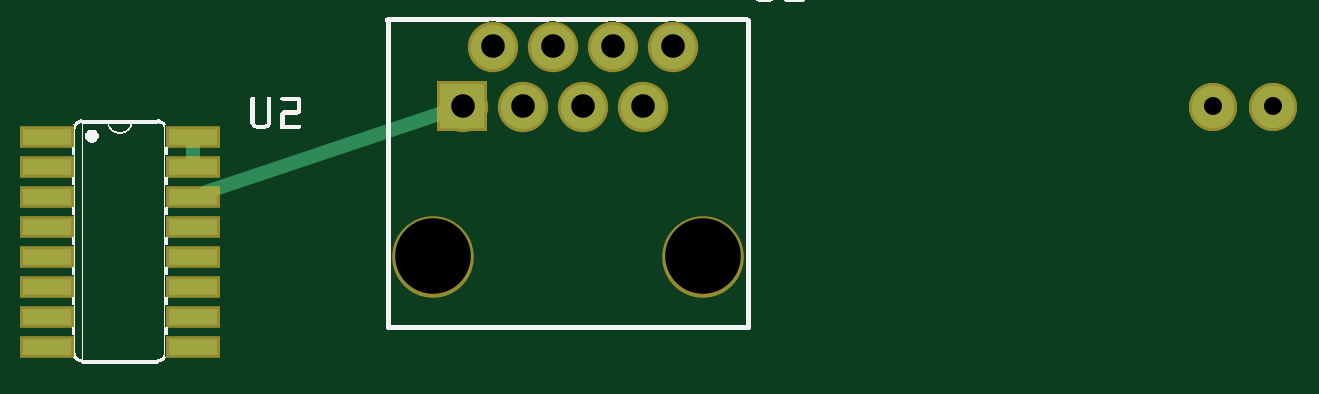
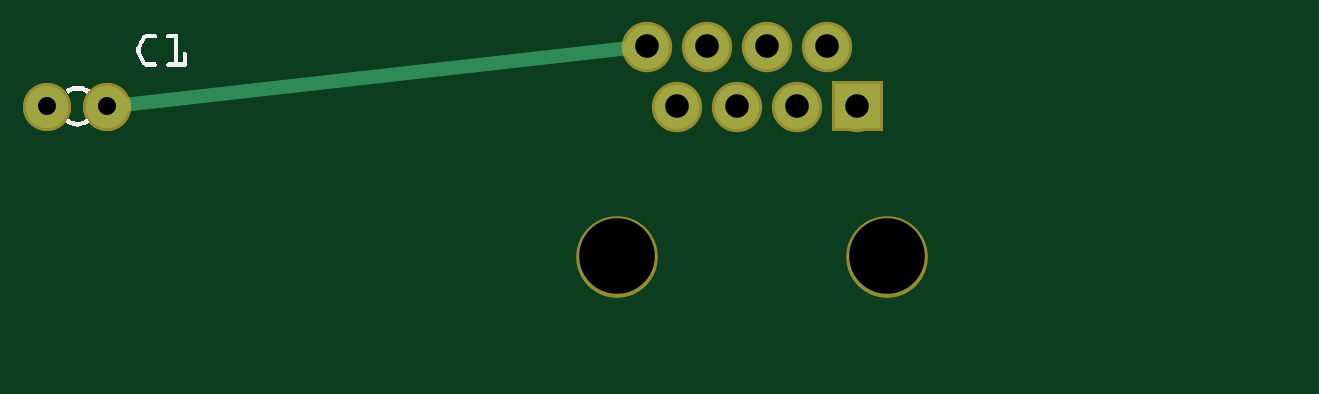
Circuit board: 8 layer files. Board 51.9 x 12.7 mm.
- bottom_copper: Datalogger uBox_copperBottom.gbl (3948 bytes)
- top_copper: Datalogger uBox_copperTop.gtl (4259 bytes)
- drill: Datalogger uBox_drill.txt (322 bytes)
- bottom_mask: Datalogger uBox_maskBottom.gbs (3944 bytes)
- top_mask: Datalogger uBox_maskTop.gts (4220 bytes)
- paste: Datalogger uBox_pasteMaskTop.gtp (565 bytes)
- bottom_silk: Datalogger uBox_silkBottom.gbo (5261 bytes)
- top_silk: Datalogger uBox_silkTop.gto (152205 bytes)

=== bottom_copper: Datalogger uBox_copperBottom.gbl ===
G04 MADE WITH FRITZING*
G04 WWW.FRITZING.ORG*
G04 DOUBLE SIDED*
G04 HOLES PLATED*
G04 CONTOUR ON CENTER OF CONTOUR VECTOR*
%ASAXBY*%
%FSLAX23Y23*%
%MOIN*%
%OFA0B0*%
%SFA1.0B1.0*%
%ADD10C,0.074000*%
%ADD11C,0.070000*%
%ADD12C,0.024000*%
%ADD13R,0.001000X0.001000*%
%LNCOPPER0*%
G90*
G70*
G54D10*
X2244Y1833D03*
X2194Y1733D03*
X2144Y1833D03*
X2044Y1833D03*
X1944Y1833D03*
X2094Y1733D03*
X1994Y1733D03*
X1894Y1733D03*
G54D11*
X3244Y1733D03*
X3144Y1733D03*
X3244Y1733D03*
X3144Y1733D03*
G54D12*
X2275Y1830D02*
X3118Y1736D01*
G54D13*
X1857Y1770D02*
X1930Y1770D01*
X1857Y1769D02*
X1930Y1769D01*
X1857Y1768D02*
X1930Y1768D01*
X1857Y1767D02*
X1930Y1767D01*
X1857Y1766D02*
X1930Y1766D01*
X1857Y1765D02*
X1930Y1765D01*
X1857Y1764D02*
X1930Y1764D01*
X1857Y1763D02*
X1930Y1763D01*
X1857Y1762D02*
X1930Y1762D01*
X1857Y1761D02*
X1930Y1761D01*
X1857Y1760D02*
X1930Y1760D01*
X1857Y1759D02*
X1930Y1759D01*
X1857Y1758D02*
X1930Y1758D01*
X1857Y1757D02*
X1930Y1757D01*
X1857Y1756D02*
X1930Y1756D01*
X1857Y1755D02*
X1930Y1755D01*
X1857Y1754D02*
X1930Y1754D01*
X1857Y1753D02*
X1890Y1753D01*
X1898Y1753D02*
X1930Y1753D01*
X1857Y1752D02*
X1886Y1752D01*
X1901Y1752D02*
X1930Y1752D01*
X1857Y1751D02*
X1884Y1751D01*
X1903Y1751D02*
X1930Y1751D01*
X1857Y1750D02*
X1882Y1750D01*
X1905Y1750D02*
X1930Y1750D01*
X1857Y1749D02*
X1881Y1749D01*
X1906Y1749D02*
X1930Y1749D01*
X1857Y1748D02*
X1880Y1748D01*
X1908Y1748D02*
X1930Y1748D01*
X1857Y1747D02*
X1879Y1747D01*
X1909Y1747D02*
X1930Y1747D01*
X1857Y1746D02*
X1878Y1746D01*
X1909Y1746D02*
X1930Y1746D01*
X1857Y1745D02*
X1877Y1745D01*
X1910Y1745D02*
X1930Y1745D01*
X1857Y1744D02*
X1877Y1744D01*
X1911Y1744D02*
X1930Y1744D01*
X1857Y1743D02*
X1876Y1743D01*
X1911Y1743D02*
X1930Y1743D01*
X1857Y1742D02*
X1875Y1742D01*
X1912Y1742D02*
X1930Y1742D01*
X1857Y1741D02*
X1875Y1741D01*
X1912Y1741D02*
X1930Y1741D01*
X1857Y1740D02*
X1875Y1740D01*
X1913Y1740D02*
X1930Y1740D01*
X1857Y1739D02*
X1874Y1739D01*
X1913Y1739D02*
X1930Y1739D01*
X1857Y1738D02*
X1874Y1738D01*
X1913Y1738D02*
X1930Y1738D01*
X1857Y1737D02*
X1874Y1737D01*
X1914Y1737D02*
X1930Y1737D01*
X1857Y1736D02*
X1874Y1736D01*
X1914Y1736D02*
X1930Y1736D01*
X1857Y1735D02*
X1874Y1735D01*
X1914Y1735D02*
X1930Y1735D01*
X1857Y1734D02*
X1874Y1734D01*
X1914Y1734D02*
X1930Y1734D01*
X1857Y1733D02*
X1874Y1733D01*
X1914Y1733D02*
X1930Y1733D01*
X1857Y1732D02*
X1874Y1732D01*
X1914Y1732D02*
X1930Y1732D01*
X1857Y1731D02*
X1874Y1731D01*
X1914Y1731D02*
X1930Y1731D01*
X1857Y1730D02*
X1874Y1730D01*
X1914Y1730D02*
X1930Y1730D01*
X1857Y1729D02*
X1874Y1729D01*
X1913Y1729D02*
X1930Y1729D01*
X1857Y1728D02*
X1874Y1728D01*
X1913Y1728D02*
X1930Y1728D01*
X1857Y1727D02*
X1875Y1727D01*
X1913Y1727D02*
X1930Y1727D01*
X1857Y1726D02*
X1875Y1726D01*
X1912Y1726D02*
X1930Y1726D01*
X1857Y1725D02*
X1876Y1725D01*
X1912Y1725D02*
X1930Y1725D01*
X1857Y1724D02*
X1876Y1724D01*
X1911Y1724D02*
X1930Y1724D01*
X1857Y1723D02*
X1877Y1723D01*
X1911Y1723D02*
X1930Y1723D01*
X1857Y1722D02*
X1877Y1722D01*
X1910Y1722D02*
X1930Y1722D01*
X1857Y1721D02*
X1878Y1721D01*
X1909Y1721D02*
X1930Y1721D01*
X1857Y1720D02*
X1879Y1720D01*
X1908Y1720D02*
X1930Y1720D01*
X1857Y1719D02*
X1880Y1719D01*
X1907Y1719D02*
X1930Y1719D01*
X1857Y1718D02*
X1881Y1718D01*
X1906Y1718D02*
X1930Y1718D01*
X1857Y1717D02*
X1883Y1717D01*
X1905Y1717D02*
X1930Y1717D01*
X1857Y1716D02*
X1885Y1716D01*
X1903Y1716D02*
X1930Y1716D01*
X1857Y1715D02*
X1887Y1715D01*
X1900Y1715D02*
X1930Y1715D01*
X1857Y1714D02*
X1930Y1714D01*
X1857Y1713D02*
X1930Y1713D01*
X1857Y1712D02*
X1930Y1712D01*
X1857Y1711D02*
X1930Y1711D01*
X1857Y1710D02*
X1930Y1710D01*
X1857Y1709D02*
X1930Y1709D01*
X1857Y1708D02*
X1930Y1708D01*
X1857Y1707D02*
X1930Y1707D01*
X1857Y1706D02*
X1930Y1706D01*
X1857Y1705D02*
X1930Y1705D01*
X1857Y1704D02*
X1930Y1704D01*
X1857Y1703D02*
X1930Y1703D01*
X1857Y1702D02*
X1930Y1702D01*
X1857Y1701D02*
X1930Y1701D01*
X1857Y1700D02*
X1930Y1700D01*
X1857Y1699D02*
X1930Y1699D01*
X1857Y1698D02*
X1930Y1698D01*
X1857Y1697D02*
X1930Y1697D01*
D02*
G04 End of Copper0*
M02*
=== top_copper: Datalogger uBox_copperTop.gtl ===
G04 MADE WITH FRITZING*
G04 WWW.FRITZING.ORG*
G04 DOUBLE SIDED*
G04 HOLES PLATED*
G04 CONTOUR ON CENTER OF CONTOUR VECTOR*
%ASAXBY*%
%FSLAX23Y23*%
%MOIN*%
%OFA0B0*%
%SFA1.0B1.0*%
%ADD10C,0.074000*%
%ADD11C,0.070000*%
%ADD12R,0.080000X0.026000*%
%ADD13C,0.024000*%
%ADD14R,0.001000X0.001000*%
%LNCOPPER1*%
G90*
G70*
G54D10*
X2244Y1833D03*
X2194Y1733D03*
X2144Y1833D03*
X2044Y1833D03*
X1944Y1833D03*
X2094Y1733D03*
X1994Y1733D03*
X1894Y1733D03*
G54D11*
X3244Y1733D03*
X3144Y1733D03*
X3244Y1733D03*
X3144Y1733D03*
G54D12*
X1202Y1683D03*
X1202Y1633D03*
X1202Y1583D03*
X1202Y1533D03*
X1202Y1483D03*
X1202Y1433D03*
X1202Y1383D03*
X1202Y1333D03*
X1444Y1333D03*
X1444Y1383D03*
X1444Y1433D03*
X1444Y1483D03*
X1444Y1533D03*
X1444Y1583D03*
X1444Y1633D03*
X1444Y1683D03*
G54D13*
X1444Y1641D02*
X1444Y1676D01*
D02*
X1865Y1724D02*
X1467Y1591D01*
G54D14*
X1857Y1770D02*
X1930Y1770D01*
X1857Y1769D02*
X1930Y1769D01*
X1857Y1768D02*
X1930Y1768D01*
X1857Y1767D02*
X1930Y1767D01*
X1857Y1766D02*
X1930Y1766D01*
X1857Y1765D02*
X1930Y1765D01*
X1857Y1764D02*
X1930Y1764D01*
X1857Y1763D02*
X1930Y1763D01*
X1857Y1762D02*
X1930Y1762D01*
X1857Y1761D02*
X1930Y1761D01*
X1857Y1760D02*
X1930Y1760D01*
X1857Y1759D02*
X1930Y1759D01*
X1857Y1758D02*
X1930Y1758D01*
X1857Y1757D02*
X1930Y1757D01*
X1857Y1756D02*
X1930Y1756D01*
X1857Y1755D02*
X1930Y1755D01*
X1857Y1754D02*
X1930Y1754D01*
X1857Y1753D02*
X1890Y1753D01*
X1898Y1753D02*
X1930Y1753D01*
X1857Y1752D02*
X1886Y1752D01*
X1901Y1752D02*
X1930Y1752D01*
X1857Y1751D02*
X1884Y1751D01*
X1903Y1751D02*
X1930Y1751D01*
X1857Y1750D02*
X1882Y1750D01*
X1905Y1750D02*
X1930Y1750D01*
X1857Y1749D02*
X1881Y1749D01*
X1906Y1749D02*
X1930Y1749D01*
X1857Y1748D02*
X1880Y1748D01*
X1908Y1748D02*
X1930Y1748D01*
X1857Y1747D02*
X1879Y1747D01*
X1909Y1747D02*
X1930Y1747D01*
X1857Y1746D02*
X1878Y1746D01*
X1909Y1746D02*
X1930Y1746D01*
X1857Y1745D02*
X1877Y1745D01*
X1910Y1745D02*
X1930Y1745D01*
X1857Y1744D02*
X1877Y1744D01*
X1911Y1744D02*
X1930Y1744D01*
X1857Y1743D02*
X1876Y1743D01*
X1911Y1743D02*
X1930Y1743D01*
X1857Y1742D02*
X1875Y1742D01*
X1912Y1742D02*
X1930Y1742D01*
X1857Y1741D02*
X1875Y1741D01*
X1912Y1741D02*
X1930Y1741D01*
X1857Y1740D02*
X1875Y1740D01*
X1913Y1740D02*
X1930Y1740D01*
X1857Y1739D02*
X1874Y1739D01*
X1913Y1739D02*
X1930Y1739D01*
X1857Y1738D02*
X1874Y1738D01*
X1913Y1738D02*
X1930Y1738D01*
X1857Y1737D02*
X1874Y1737D01*
X1914Y1737D02*
X1930Y1737D01*
X1857Y1736D02*
X1874Y1736D01*
X1914Y1736D02*
X1930Y1736D01*
X1857Y1735D02*
X1874Y1735D01*
X1914Y1735D02*
X1930Y1735D01*
X1857Y1734D02*
X1874Y1734D01*
X1914Y1734D02*
X1930Y1734D01*
X1857Y1733D02*
X1874Y1733D01*
X1914Y1733D02*
X1930Y1733D01*
X1857Y1732D02*
X1874Y1732D01*
X1914Y1732D02*
X1930Y1732D01*
X1857Y1731D02*
X1874Y1731D01*
X1914Y1731D02*
X1930Y1731D01*
X1857Y1730D02*
X1874Y1730D01*
X1914Y1730D02*
X1930Y1730D01*
X1857Y1729D02*
X1874Y1729D01*
X1913Y1729D02*
X1930Y1729D01*
X1857Y1728D02*
X1874Y1728D01*
X1913Y1728D02*
X1930Y1728D01*
X1857Y1727D02*
X1875Y1727D01*
X1913Y1727D02*
X1930Y1727D01*
X1857Y1726D02*
X1875Y1726D01*
X1912Y1726D02*
X1930Y1726D01*
X1857Y1725D02*
X1876Y1725D01*
X1912Y1725D02*
X1930Y1725D01*
X1857Y1724D02*
X1876Y1724D01*
X1911Y1724D02*
X1930Y1724D01*
X1857Y1723D02*
X1877Y1723D01*
X1911Y1723D02*
X1930Y1723D01*
X1857Y1722D02*
X1877Y1722D01*
X1910Y1722D02*
X1930Y1722D01*
X1857Y1721D02*
X1878Y1721D01*
X1909Y1721D02*
X1930Y1721D01*
X1857Y1720D02*
X1879Y1720D01*
X1908Y1720D02*
X1930Y1720D01*
X1857Y1719D02*
X1880Y1719D01*
X1907Y1719D02*
X1930Y1719D01*
X1857Y1718D02*
X1881Y1718D01*
X1906Y1718D02*
X1930Y1718D01*
X1857Y1717D02*
X1883Y1717D01*
X1905Y1717D02*
X1930Y1717D01*
X1857Y1716D02*
X1885Y1716D01*
X1903Y1716D02*
X1930Y1716D01*
X1857Y1715D02*
X1887Y1715D01*
X1900Y1715D02*
X1930Y1715D01*
X1857Y1714D02*
X1930Y1714D01*
X1857Y1713D02*
X1930Y1713D01*
X1857Y1712D02*
X1930Y1712D01*
X1857Y1711D02*
X1930Y1711D01*
X1857Y1710D02*
X1930Y1710D01*
X1857Y1709D02*
X1930Y1709D01*
X1857Y1708D02*
X1930Y1708D01*
X1857Y1707D02*
X1930Y1707D01*
X1857Y1706D02*
X1930Y1706D01*
X1857Y1705D02*
X1930Y1705D01*
X1857Y1704D02*
X1930Y1704D01*
X1857Y1703D02*
X1930Y1703D01*
X1857Y1702D02*
X1930Y1702D01*
X1857Y1701D02*
X1930Y1701D01*
X1857Y1700D02*
X1930Y1700D01*
X1857Y1699D02*
X1930Y1699D01*
X1857Y1698D02*
X1930Y1698D01*
X1857Y1697D02*
X1930Y1697D01*
D02*
G04 End of Copper1*
M02*
=== drill: Datalogger uBox_drill.txt ===
; NON-PLATED HOLES START AT T1
; THROUGH (PLATED) HOLES START AT T100
M48
INCH
T1C0.125984
T100C0.039370
T101C0.030000
%
T1
X018444Y014833
X022944Y014833
T100
X019444Y018333
X022444Y018333
X021444Y018333
X021944Y017333
X019944Y017333
X020444Y018333
X020944Y017333
X018944Y017333
T101
X031442Y017333
X032444Y017333
T00
M30

=== bottom_mask: Datalogger uBox_maskBottom.gbs ===
G04 MADE WITH FRITZING*
G04 WWW.FRITZING.ORG*
G04 DOUBLE SIDED*
G04 HOLES PLATED*
G04 CONTOUR ON CENTER OF CONTOUR VECTOR*
%ASAXBY*%
%FSLAX23Y23*%
%MOIN*%
%OFA0B0*%
%SFA1.0B1.0*%
%ADD10C,0.084000*%
%ADD11C,0.135984*%
%ADD12C,0.080000*%
%ADD13R,0.001000X0.001000*%
%LNMASK0*%
G90*
G70*
G54D10*
X2244Y1833D03*
X2194Y1733D03*
X2144Y1833D03*
X2044Y1833D03*
X1944Y1833D03*
X2094Y1733D03*
X1994Y1733D03*
X1894Y1733D03*
G54D11*
X1844Y1483D03*
X2294Y1483D03*
G54D12*
X3244Y1733D03*
X3144Y1733D03*
X3244Y1733D03*
X3144Y1733D03*
G54D13*
X1852Y1775D02*
X1935Y1775D01*
X1852Y1774D02*
X1935Y1774D01*
X1852Y1773D02*
X1935Y1773D01*
X1852Y1772D02*
X1935Y1772D01*
X1852Y1771D02*
X1935Y1771D01*
X1852Y1770D02*
X1935Y1770D01*
X1852Y1769D02*
X1935Y1769D01*
X1852Y1768D02*
X1935Y1768D01*
X1852Y1767D02*
X1935Y1767D01*
X1852Y1766D02*
X1935Y1766D01*
X1852Y1765D02*
X1935Y1765D01*
X1852Y1764D02*
X1935Y1764D01*
X1852Y1763D02*
X1935Y1763D01*
X1852Y1762D02*
X1935Y1762D01*
X1852Y1761D02*
X1935Y1761D01*
X1852Y1760D02*
X1935Y1760D01*
X1852Y1759D02*
X1935Y1759D01*
X1852Y1758D02*
X1935Y1758D01*
X1852Y1757D02*
X1935Y1757D01*
X1852Y1756D02*
X1935Y1756D01*
X1852Y1755D02*
X1935Y1755D01*
X1852Y1754D02*
X1935Y1754D01*
X1852Y1753D02*
X1935Y1753D01*
X1852Y1752D02*
X1935Y1752D01*
X1852Y1751D02*
X1935Y1751D01*
X1852Y1750D02*
X1935Y1750D01*
X1852Y1749D02*
X1935Y1749D01*
X1852Y1748D02*
X1890Y1748D01*
X1898Y1748D02*
X1935Y1748D01*
X1852Y1747D02*
X1887Y1747D01*
X1900Y1747D02*
X1935Y1747D01*
X1852Y1746D02*
X1885Y1746D01*
X1902Y1746D02*
X1935Y1746D01*
X1852Y1745D02*
X1884Y1745D01*
X1904Y1745D02*
X1935Y1745D01*
X1852Y1744D02*
X1883Y1744D01*
X1905Y1744D02*
X1935Y1744D01*
X1852Y1743D02*
X1882Y1743D01*
X1906Y1743D02*
X1935Y1743D01*
X1852Y1742D02*
X1881Y1742D01*
X1906Y1742D02*
X1935Y1742D01*
X1852Y1741D02*
X1881Y1741D01*
X1907Y1741D02*
X1935Y1741D01*
X1852Y1740D02*
X1880Y1740D01*
X1908Y1740D02*
X1935Y1740D01*
X1852Y1739D02*
X1880Y1739D01*
X1908Y1739D02*
X1935Y1739D01*
X1852Y1738D02*
X1879Y1738D01*
X1908Y1738D02*
X1935Y1738D01*
X1852Y1737D02*
X1879Y1737D01*
X1909Y1737D02*
X1935Y1737D01*
X1852Y1736D02*
X1879Y1736D01*
X1909Y1736D02*
X1935Y1736D01*
X1852Y1735D02*
X1879Y1735D01*
X1909Y1735D02*
X1935Y1735D01*
X1852Y1734D02*
X1879Y1734D01*
X1909Y1734D02*
X1935Y1734D01*
X1852Y1733D02*
X1879Y1733D01*
X1909Y1733D02*
X1935Y1733D01*
X1852Y1732D02*
X1879Y1732D01*
X1909Y1732D02*
X1935Y1732D01*
X1852Y1731D02*
X1879Y1731D01*
X1909Y1731D02*
X1935Y1731D01*
X1852Y1730D02*
X1879Y1730D01*
X1908Y1730D02*
X1935Y1730D01*
X1852Y1729D02*
X1879Y1729D01*
X1908Y1729D02*
X1935Y1729D01*
X1852Y1728D02*
X1880Y1728D01*
X1908Y1728D02*
X1935Y1728D01*
X1852Y1727D02*
X1880Y1727D01*
X1907Y1727D02*
X1935Y1727D01*
X1852Y1726D02*
X1881Y1726D01*
X1907Y1726D02*
X1935Y1726D01*
X1852Y1725D02*
X1881Y1725D01*
X1906Y1725D02*
X1935Y1725D01*
X1852Y1724D02*
X1882Y1724D01*
X1905Y1724D02*
X1935Y1724D01*
X1852Y1723D02*
X1883Y1723D01*
X1904Y1723D02*
X1935Y1723D01*
X1852Y1722D02*
X1884Y1722D01*
X1903Y1722D02*
X1935Y1722D01*
X1852Y1721D02*
X1886Y1721D01*
X1902Y1721D02*
X1935Y1721D01*
X1852Y1720D02*
X1888Y1720D01*
X1900Y1720D02*
X1935Y1720D01*
X1852Y1719D02*
X1935Y1719D01*
X1852Y1718D02*
X1935Y1718D01*
X1852Y1717D02*
X1935Y1717D01*
X1852Y1716D02*
X1935Y1716D01*
X1852Y1715D02*
X1935Y1715D01*
X1852Y1714D02*
X1935Y1714D01*
X1852Y1713D02*
X1935Y1713D01*
X1852Y1712D02*
X1935Y1712D01*
X1852Y1711D02*
X1935Y1711D01*
X1852Y1710D02*
X1935Y1710D01*
X1852Y1709D02*
X1935Y1709D01*
X1852Y1708D02*
X1935Y1708D01*
X1852Y1707D02*
X1935Y1707D01*
X1852Y1706D02*
X1935Y1706D01*
X1852Y1705D02*
X1935Y1705D01*
X1852Y1704D02*
X1935Y1704D01*
X1852Y1703D02*
X1935Y1703D01*
X1852Y1702D02*
X1935Y1702D01*
X1852Y1701D02*
X1935Y1701D01*
X1852Y1700D02*
X1935Y1700D01*
X1852Y1699D02*
X1935Y1699D01*
X1852Y1698D02*
X1935Y1698D01*
X1852Y1697D02*
X1935Y1697D01*
X1852Y1696D02*
X1935Y1696D01*
X1852Y1695D02*
X1935Y1695D01*
X1852Y1694D02*
X1935Y1694D01*
X1852Y1693D02*
X1935Y1693D01*
X1852Y1692D02*
X1935Y1692D01*
D02*
G04 End of Mask0*
M02*
=== top_mask: Datalogger uBox_maskTop.gts ===
G04 MADE WITH FRITZING*
G04 WWW.FRITZING.ORG*
G04 DOUBLE SIDED*
G04 HOLES PLATED*
G04 CONTOUR ON CENTER OF CONTOUR VECTOR*
%ASAXBY*%
%FSLAX23Y23*%
%MOIN*%
%OFA0B0*%
%SFA1.0B1.0*%
%ADD10C,0.084000*%
%ADD11C,0.135984*%
%ADD12C,0.080000*%
%ADD13R,0.090000X0.036000*%
%ADD14R,0.001000X0.001000*%
%LNMASK1*%
G90*
G70*
G54D10*
X2244Y1833D03*
X2194Y1733D03*
X2144Y1833D03*
X2044Y1833D03*
X1944Y1833D03*
X2094Y1733D03*
X1994Y1733D03*
X1894Y1733D03*
G54D11*
X1844Y1483D03*
X2294Y1483D03*
G54D12*
X3244Y1733D03*
X3144Y1733D03*
X3244Y1733D03*
X3144Y1733D03*
G54D13*
X1202Y1683D03*
X1202Y1633D03*
X1202Y1583D03*
X1202Y1533D03*
X1202Y1483D03*
X1202Y1433D03*
X1202Y1383D03*
X1202Y1333D03*
X1444Y1333D03*
X1444Y1383D03*
X1444Y1433D03*
X1444Y1483D03*
X1444Y1533D03*
X1444Y1583D03*
X1444Y1633D03*
X1444Y1683D03*
G54D14*
X1852Y1775D02*
X1935Y1775D01*
X1852Y1774D02*
X1935Y1774D01*
X1852Y1773D02*
X1935Y1773D01*
X1852Y1772D02*
X1935Y1772D01*
X1852Y1771D02*
X1935Y1771D01*
X1852Y1770D02*
X1935Y1770D01*
X1852Y1769D02*
X1935Y1769D01*
X1852Y1768D02*
X1935Y1768D01*
X1852Y1767D02*
X1935Y1767D01*
X1852Y1766D02*
X1935Y1766D01*
X1852Y1765D02*
X1935Y1765D01*
X1852Y1764D02*
X1935Y1764D01*
X1852Y1763D02*
X1935Y1763D01*
X1852Y1762D02*
X1935Y1762D01*
X1852Y1761D02*
X1935Y1761D01*
X1852Y1760D02*
X1935Y1760D01*
X1852Y1759D02*
X1935Y1759D01*
X1852Y1758D02*
X1935Y1758D01*
X1852Y1757D02*
X1935Y1757D01*
X1852Y1756D02*
X1935Y1756D01*
X1852Y1755D02*
X1935Y1755D01*
X1852Y1754D02*
X1935Y1754D01*
X1852Y1753D02*
X1935Y1753D01*
X1852Y1752D02*
X1935Y1752D01*
X1852Y1751D02*
X1935Y1751D01*
X1852Y1750D02*
X1935Y1750D01*
X1852Y1749D02*
X1935Y1749D01*
X1852Y1748D02*
X1890Y1748D01*
X1898Y1748D02*
X1935Y1748D01*
X1852Y1747D02*
X1887Y1747D01*
X1900Y1747D02*
X1935Y1747D01*
X1852Y1746D02*
X1885Y1746D01*
X1902Y1746D02*
X1935Y1746D01*
X1852Y1745D02*
X1884Y1745D01*
X1904Y1745D02*
X1935Y1745D01*
X1852Y1744D02*
X1883Y1744D01*
X1905Y1744D02*
X1935Y1744D01*
X1852Y1743D02*
X1882Y1743D01*
X1906Y1743D02*
X1935Y1743D01*
X1852Y1742D02*
X1881Y1742D01*
X1906Y1742D02*
X1935Y1742D01*
X1852Y1741D02*
X1881Y1741D01*
X1907Y1741D02*
X1935Y1741D01*
X1852Y1740D02*
X1880Y1740D01*
X1908Y1740D02*
X1935Y1740D01*
X1852Y1739D02*
X1880Y1739D01*
X1908Y1739D02*
X1935Y1739D01*
X1852Y1738D02*
X1879Y1738D01*
X1908Y1738D02*
X1935Y1738D01*
X1852Y1737D02*
X1879Y1737D01*
X1909Y1737D02*
X1935Y1737D01*
X1852Y1736D02*
X1879Y1736D01*
X1909Y1736D02*
X1935Y1736D01*
X1852Y1735D02*
X1879Y1735D01*
X1909Y1735D02*
X1935Y1735D01*
X1852Y1734D02*
X1879Y1734D01*
X1909Y1734D02*
X1935Y1734D01*
X1852Y1733D02*
X1879Y1733D01*
X1909Y1733D02*
X1935Y1733D01*
X1852Y1732D02*
X1879Y1732D01*
X1909Y1732D02*
X1935Y1732D01*
X1852Y1731D02*
X1879Y1731D01*
X1909Y1731D02*
X1935Y1731D01*
X1852Y1730D02*
X1879Y1730D01*
X1908Y1730D02*
X1935Y1730D01*
X1852Y1729D02*
X1879Y1729D01*
X1908Y1729D02*
X1935Y1729D01*
X1852Y1728D02*
X1880Y1728D01*
X1908Y1728D02*
X1935Y1728D01*
X1852Y1727D02*
X1880Y1727D01*
X1907Y1727D02*
X1935Y1727D01*
X1852Y1726D02*
X1881Y1726D01*
X1907Y1726D02*
X1935Y1726D01*
X1852Y1725D02*
X1881Y1725D01*
X1906Y1725D02*
X1935Y1725D01*
X1852Y1724D02*
X1882Y1724D01*
X1905Y1724D02*
X1935Y1724D01*
X1852Y1723D02*
X1883Y1723D01*
X1904Y1723D02*
X1935Y1723D01*
X1852Y1722D02*
X1884Y1722D01*
X1903Y1722D02*
X1935Y1722D01*
X1852Y1721D02*
X1886Y1721D01*
X1902Y1721D02*
X1935Y1721D01*
X1852Y1720D02*
X1888Y1720D01*
X1900Y1720D02*
X1935Y1720D01*
X1852Y1719D02*
X1935Y1719D01*
X1852Y1718D02*
X1935Y1718D01*
X1852Y1717D02*
X1935Y1717D01*
X1852Y1716D02*
X1935Y1716D01*
X1852Y1715D02*
X1935Y1715D01*
X1852Y1714D02*
X1935Y1714D01*
X1852Y1713D02*
X1935Y1713D01*
X1852Y1712D02*
X1935Y1712D01*
X1852Y1711D02*
X1935Y1711D01*
X1852Y1710D02*
X1935Y1710D01*
X1852Y1709D02*
X1935Y1709D01*
X1852Y1708D02*
X1935Y1708D01*
X1852Y1707D02*
X1935Y1707D01*
X1852Y1706D02*
X1935Y1706D01*
X1852Y1705D02*
X1935Y1705D01*
X1852Y1704D02*
X1935Y1704D01*
X1852Y1703D02*
X1935Y1703D01*
X1852Y1702D02*
X1935Y1702D01*
X1852Y1701D02*
X1935Y1701D01*
X1852Y1700D02*
X1935Y1700D01*
X1852Y1699D02*
X1935Y1699D01*
X1852Y1698D02*
X1935Y1698D01*
X1852Y1697D02*
X1935Y1697D01*
X1852Y1696D02*
X1935Y1696D01*
X1852Y1695D02*
X1935Y1695D01*
X1852Y1694D02*
X1935Y1694D01*
X1852Y1693D02*
X1935Y1693D01*
X1852Y1692D02*
X1935Y1692D01*
D02*
G04 End of Mask1*
M02*
=== paste: Datalogger uBox_pasteMaskTop.gtp ===
G04 MADE WITH FRITZING*
G04 WWW.FRITZING.ORG*
G04 DOUBLE SIDED*
G04 HOLES PLATED*
G04 CONTOUR ON CENTER OF CONTOUR VECTOR*
%ASAXBY*%
%FSLAX23Y23*%
%MOIN*%
%OFA0B0*%
%SFA1.0B1.0*%
%ADD10C,0.125984*%
%ADD11R,0.080000X0.026000*%
%LNPASTEMASK1*%
G90*
G70*
G54D10*
X1844Y1483D03*
X2294Y1483D03*
G54D11*
X1202Y1683D03*
X1202Y1633D03*
X1202Y1583D03*
X1202Y1533D03*
X1202Y1483D03*
X1202Y1433D03*
X1202Y1383D03*
X1202Y1333D03*
X1444Y1333D03*
X1444Y1383D03*
X1444Y1433D03*
X1444Y1483D03*
X1444Y1533D03*
X1444Y1583D03*
X1444Y1633D03*
X1444Y1683D03*
G04 End of PasteMask1*
M02*
=== bottom_silk: Datalogger uBox_silkBottom.gbo ===
G04 MADE WITH FRITZING*
G04 WWW.FRITZING.ORG*
G04 DOUBLE SIDED*
G04 HOLES PLATED*
G04 CONTOUR ON CENTER OF CONTOUR VECTOR*
%ASAXBY*%
%FSLAX23Y23*%
%MOIN*%
%OFA0B0*%
%SFA1.0B1.0*%
%ADD10R,3.333330X2.222220X3.317330X2.206220*%
%ADD11C,0.008000*%
%ADD12R,0.001000X0.001000*%
%LNSILK0*%
G90*
G70*
G54D11*
X4Y2218D02*
X3329Y2218D01*
X3329Y4D01*
X4Y4D01*
X4Y2218D01*
D02*
G54D12*
X3026Y1853D02*
X3044Y1853D01*
X3064Y1853D02*
X3080Y1853D01*
X3026Y1852D02*
X3045Y1852D01*
X3062Y1852D02*
X3083Y1852D01*
X3026Y1851D02*
X3045Y1851D01*
X3062Y1851D02*
X3084Y1851D01*
X3026Y1850D02*
X3045Y1850D01*
X3062Y1850D02*
X3085Y1850D01*
X3026Y1849D02*
X3045Y1849D01*
X3062Y1849D02*
X3086Y1849D01*
X3026Y1848D02*
X3045Y1848D01*
X3062Y1848D02*
X3086Y1848D01*
X3026Y1847D02*
X3044Y1847D01*
X3064Y1847D02*
X3087Y1847D01*
X3026Y1846D02*
X3032Y1846D01*
X3080Y1846D02*
X3087Y1846D01*
X3026Y1845D02*
X3032Y1845D01*
X3081Y1845D02*
X3088Y1845D01*
X3026Y1844D02*
X3032Y1844D01*
X3081Y1844D02*
X3088Y1844D01*
X3026Y1843D02*
X3032Y1843D01*
X3082Y1843D02*
X3089Y1843D01*
X3026Y1842D02*
X3032Y1842D01*
X3083Y1842D02*
X3089Y1842D01*
X3026Y1841D02*
X3032Y1841D01*
X3083Y1841D02*
X3090Y1841D01*
X3026Y1840D02*
X3032Y1840D01*
X3084Y1840D02*
X3090Y1840D01*
X3026Y1839D02*
X3032Y1839D01*
X3084Y1839D02*
X3091Y1839D01*
X3026Y1838D02*
X3032Y1838D01*
X3085Y1838D02*
X3091Y1838D01*
X3026Y1837D02*
X3032Y1837D01*
X3085Y1837D02*
X3092Y1837D01*
X3026Y1836D02*
X3032Y1836D01*
X3086Y1836D02*
X3092Y1836D01*
X3026Y1835D02*
X3032Y1835D01*
X3086Y1835D02*
X3093Y1835D01*
X3026Y1834D02*
X3032Y1834D01*
X3087Y1834D02*
X3093Y1834D01*
X3026Y1833D02*
X3032Y1833D01*
X3087Y1833D02*
X3094Y1833D01*
X3026Y1832D02*
X3032Y1832D01*
X3088Y1832D02*
X3094Y1832D01*
X3026Y1831D02*
X3032Y1831D01*
X3088Y1831D02*
X3095Y1831D01*
X3026Y1830D02*
X3032Y1830D01*
X3089Y1830D02*
X3095Y1830D01*
X3026Y1829D02*
X3032Y1829D01*
X3089Y1829D02*
X3095Y1829D01*
X3026Y1828D02*
X3032Y1828D01*
X3089Y1828D02*
X3095Y1828D01*
X3026Y1827D02*
X3032Y1827D01*
X3089Y1827D02*
X3095Y1827D01*
X3026Y1826D02*
X3032Y1826D01*
X3089Y1826D02*
X3095Y1826D01*
X3026Y1825D02*
X3032Y1825D01*
X3089Y1825D02*
X3095Y1825D01*
X3015Y1824D02*
X3015Y1824D01*
X3026Y1824D02*
X3032Y1824D01*
X3089Y1824D02*
X3095Y1824D01*
X3013Y1823D02*
X3017Y1823D01*
X3026Y1823D02*
X3032Y1823D01*
X3089Y1823D02*
X3095Y1823D01*
X3012Y1822D02*
X3017Y1822D01*
X3026Y1822D02*
X3032Y1822D01*
X3088Y1822D02*
X3095Y1822D01*
X3012Y1821D02*
X3018Y1821D01*
X3026Y1821D02*
X3032Y1821D01*
X3088Y1821D02*
X3094Y1821D01*
X3012Y1820D02*
X3018Y1820D01*
X3026Y1820D02*
X3032Y1820D01*
X3087Y1820D02*
X3094Y1820D01*
X3012Y1819D02*
X3018Y1819D01*
X3026Y1819D02*
X3032Y1819D01*
X3087Y1819D02*
X3093Y1819D01*
X3012Y1818D02*
X3018Y1818D01*
X3026Y1818D02*
X3032Y1818D01*
X3086Y1818D02*
X3093Y1818D01*
X3012Y1817D02*
X3018Y1817D01*
X3026Y1817D02*
X3032Y1817D01*
X3086Y1817D02*
X3092Y1817D01*
X3012Y1816D02*
X3018Y1816D01*
X3026Y1816D02*
X3032Y1816D01*
X3085Y1816D02*
X3092Y1816D01*
X3012Y1815D02*
X3018Y1815D01*
X3026Y1815D02*
X3032Y1815D01*
X3085Y1815D02*
X3091Y1815D01*
X3012Y1814D02*
X3018Y1814D01*
X3026Y1814D02*
X3032Y1814D01*
X3084Y1814D02*
X3091Y1814D01*
X3012Y1813D02*
X3018Y1813D01*
X3026Y1813D02*
X3032Y1813D01*
X3084Y1813D02*
X3090Y1813D01*
X3012Y1812D02*
X3018Y1812D01*
X3026Y1812D02*
X3032Y1812D01*
X3083Y1812D02*
X3090Y1812D01*
X3012Y1811D02*
X3018Y1811D01*
X3026Y1811D02*
X3032Y1811D01*
X3083Y1811D02*
X3089Y1811D01*
X3012Y1810D02*
X3018Y1810D01*
X3026Y1810D02*
X3032Y1810D01*
X3082Y1810D02*
X3089Y1810D01*
X3012Y1809D02*
X3018Y1809D01*
X3026Y1809D02*
X3032Y1809D01*
X3082Y1809D02*
X3088Y1809D01*
X3012Y1808D02*
X3018Y1808D01*
X3026Y1808D02*
X3032Y1808D01*
X3081Y1808D02*
X3088Y1808D01*
X3012Y1807D02*
X3018Y1807D01*
X3026Y1807D02*
X3032Y1807D01*
X3080Y1807D02*
X3087Y1807D01*
X3012Y1806D02*
X3043Y1806D01*
X3064Y1806D02*
X3087Y1806D01*
X3012Y1805D02*
X3044Y1805D01*
X3063Y1805D02*
X3086Y1805D01*
X3012Y1804D02*
X3045Y1804D01*
X3062Y1804D02*
X3086Y1804D01*
X3012Y1803D02*
X3045Y1803D01*
X3062Y1803D02*
X3085Y1803D01*
X3012Y1802D02*
X3045Y1802D01*
X3062Y1802D02*
X3084Y1802D01*
X3012Y1801D02*
X3045Y1801D01*
X3062Y1801D02*
X3083Y1801D01*
X3013Y1800D02*
X3044Y1800D01*
X3063Y1800D02*
X3081Y1800D01*
X3189Y1767D02*
X3199Y1767D01*
X3184Y1766D02*
X3203Y1766D01*
X3182Y1765D02*
X3206Y1765D01*
X3179Y1764D02*
X3208Y1764D01*
X3177Y1763D02*
X3210Y1763D01*
X3176Y1762D02*
X3211Y1762D01*
X3174Y1761D02*
X3213Y1761D01*
X3174Y1760D02*
X3213Y1760D01*
X3175Y1759D02*
X3187Y1759D01*
X3200Y1759D02*
X3212Y1759D01*
X3176Y1758D02*
X3184Y1758D01*
X3203Y1758D02*
X3211Y1758D01*
X3176Y1757D02*
X3182Y1757D01*
X3205Y1757D02*
X3211Y1757D01*
X3177Y1756D02*
X3180Y1756D01*
X3207Y1756D02*
X3210Y1756D01*
X3178Y1755D02*
X3179Y1755D01*
X3209Y1755D02*
X3209Y1755D01*
X3177Y1712D02*
X3179Y1712D01*
X3208Y1712D02*
X3210Y1712D01*
X3177Y1711D02*
X3181Y1711D01*
X3207Y1711D02*
X3210Y1711D01*
X3176Y1710D02*
X3182Y1710D01*
X3205Y1710D02*
X3211Y1710D01*
X3175Y1709D02*
X3185Y1709D01*
X3202Y1709D02*
X3212Y1709D01*
X3175Y1708D02*
X3188Y1708D01*
X3199Y1708D02*
X3212Y1708D01*
X3174Y1707D02*
X3213Y1707D01*
X3175Y1706D02*
X3212Y1706D01*
X3176Y1705D02*
X3211Y1705D01*
X3178Y1704D02*
X3209Y1704D01*
X3180Y1703D02*
X3207Y1703D01*
X3182Y1702D02*
X3205Y1702D01*
X3186Y1701D02*
X3202Y1701D01*
X3191Y1700D02*
X3196Y1700D01*
D02*
G04 End of Silk0*
M02*
=== top_silk: Datalogger uBox_silkTop.gto (152205 bytes, source omitted) ===
